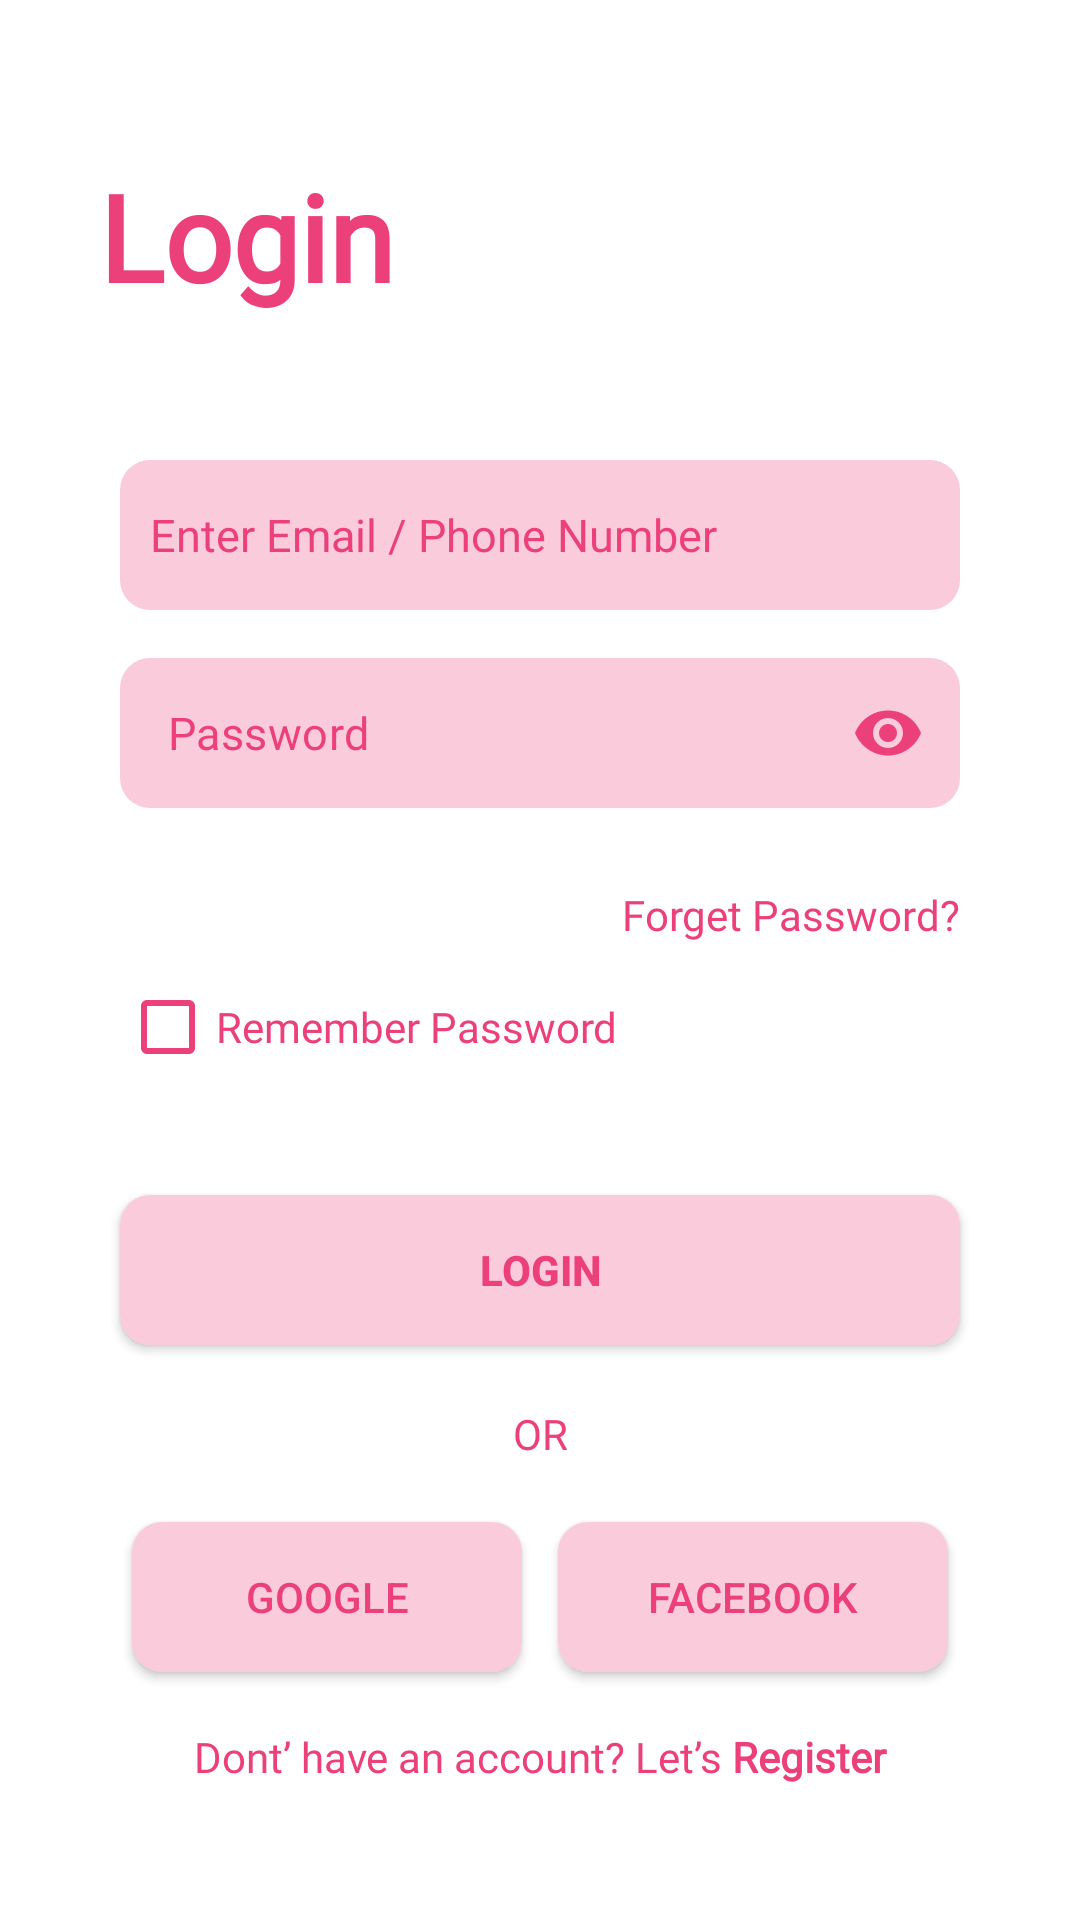

The Android layout XML behind this screen, and the referenced resources:
<!-- AndroidManifest.xml: application theme Theme.Maket -->
<!-- res/layout/activity_main.xml -->
<?xml version="1.0" encoding="utf-8"?>
<androidx.constraintlayout.widget.ConstraintLayout xmlns:android="http://schemas.android.com/apk/res/android"
    xmlns:app="http://schemas.android.com/apk/res-auto"
    xmlns:tools="http://schemas.android.com/tools"
    android:layout_width="match_parent"
    android:layout_height="match_parent"
    tools:context=".MainActivity">


    <TextView
        android:id="@+id/header_title"
        android:layout_width="wrap_content"
        android:layout_height="wrap_content"
        android:layout_marginTop="52dp"
        android:fontFamily="@font/sf_pro_display_medium"
        android:text="@string/bold_login"
        android:textColor="@color/MainColor"
        android:textSize="40dp"
        app:layout_constraintEnd_toEndOf="parent"
        app:layout_constraintHorizontal_bias="0.126"
        app:layout_constraintStart_toStartOf="parent"
        app:layout_constraintTop_toTopOf="parent" />



    <EditText
        android:id="@+id/editTextEmailReg"
        android:padding="10dp"
        android:layout_width="match_parent"
        android:layout_height="50dp"
        android:layout_marginTop="48dp"
        android:layout_marginRight="40dp"
        android:layout_marginLeft="40dp"
        android:background="@drawable/text_box"
        android:ems="10"
        android:fontFamily="@font/sf_pro_display_medium"
        android:inputType="textPersonName"
        android:hint="Enter Email / Phone Number"
        android:textColor="@color/MainColor"
        android:textSize="15dp"
        android:textColorHint="@color/MainColor"
        app:layout_constraintEnd_toEndOf="parent"
        app:layout_constraintHorizontal_bias="0.0"
        app:layout_constraintStart_toStartOf="parent"
        app:layout_constraintTop_toBottomOf="@+id/header_title" />


    <com.google.android.material.textfield.TextInputLayout
        android:layout_width="match_parent"
        android:id="@+id/pp"
        android:layout_height="76dp"
        tools:layout_editor_absoluteX="-5dp"
        tools:layout_editor_absoluteY="292dp"
        app:layout_constraintTop_toBottomOf="@id/editTextEmailReg"
        tools:ignore="MissingConstraints"
        android:textColorHint="@drawable/text"
        app:passwordToggleEnabled="true"
        app:passwordToggleTint="@color/MainColor"
        android:background="@color/white"
        app:boxStrokeWidth="0dp"
        app:boxStrokeWidthFocused="0dp"
        app:hintEnabled="false"
        >

        <EditText
            android:id="@+id/editTextPasswordReg"
            android:layout_width="match_parent"

            android:layout_height="50dp"
            android:layout_marginLeft="40dp"
            android:layout_marginTop="16dp"
            android:layout_marginRight="40dp"
            android:background="@drawable/text_box"
            android:ems="10"
            android:fontFamily="@font/sf_pro_display_medium"
            android:hint="Password"
            android:inputType="textPassword"
            android:padding="10dp"
            android:textColor="@color/MainColor"
            android:textColorHint="@color/MainColor"

            android:textSize="15dp"
            app:layout_constraintEnd_toEndOf="parent"
            app:layout_constraintStart_toStartOf="parent"
            app:layout_constraintTop_toBottomOf="@+id/editTextEmailReg" />

    </com.google.android.material.textfield.TextInputLayout>


    <TextView
        android:id="@+id/textForgetPass"
        android:layout_width="wrap_content"
        android:layout_height="wrap_content"
        android:layout_marginTop="16dp"
        android:layout_marginEnd="40dp"
        android:fontFamily="@font/sf_pro_display_medium"
        android:text="Forget Password?"
        android:textColor="@color/MainColor"
        app:layout_constraintEnd_toEndOf="parent"
        app:layout_constraintTop_toBottomOf="@+id/pp" />

    <androidx.appcompat.widget.AppCompatButton
        android:id="@+id/buttonRegister"
        android:layout_width="fill_parent"
        android:layout_height="50dp"
        android:layout_marginTop="32dp"
        android:background="@drawable/button"
        android:text="@string/bold_login"
        android:textColor="@drawable/text"
        android:layout_marginRight="40dp"
        android:layout_marginLeft="40dp"
        app:layout_constraintEnd_toEndOf="parent"
        app:layout_constraintHorizontal_bias="0.0"
        app:layout_constraintStart_toStartOf="parent"
        app:layout_constraintTop_toBottomOf="@+id/checkBoxAgree" />


    <CheckBox
        android:id="@+id/checkBoxAgree"
        android:layout_width="wrap_content"
        android:layout_height="wrap_content"
        android:layout_marginTop="4dp"
        android:buttonTint="@color/MainColor"
        android:fontFamily="@font/sf_pro_display_medium"

        android:minHeight="48dp"
        android:text="Remember Password"
        android:textColor="@drawable/check_box"
        android:theme="@style/MyRadioButton"
        app:layout_constraintStart_toStartOf="@+id/editTextEmailReg"
        app:layout_constraintTop_toBottomOf="@+id/textForgetPass" />

    <androidx.appcompat.widget.AppCompatButton
        android:id="@+id/buttonLoginFacebook"
        android:layout_width="130dp"
        android:layout_height="50dp"
        android:layout_marginTop="20dp"
        android:layout_marginEnd="4dp"
        android:background="@drawable/button"
        android:text="facebook"
        android:onClick="goFacebook"
        android:textColor="@drawable/text"
        app:layout_constraintEnd_toEndOf="@id/editTextEmailReg"
        app:layout_constraintHorizontal_weight="1"
        app:layout_constraintTop_toBottomOf="@+id/textView4" />

    <androidx.appcompat.widget.AppCompatButton
        android:id="@+id/buttonLoginGoogle"
        android:layout_width="130dp"
        android:layout_height="50dp"
        android:layout_marginStart="4dp"
        android:layout_marginTop="20dp"
        android:background="@drawable/button"
        android:text="google"
        android:onClick="goGoogle"
        android:textColor="@drawable/text"
        app:layout_constraintStart_toStartOf="@id/editTextEmailReg"
        app:layout_constraintTop_toBottomOf="@+id/textView4" />

    <androidx.constraintlayout.widget.Guideline
        android:id="@+id/guideline4"
        android:layout_width="wrap_content"
        android:layout_height="wrap_content"
        android:orientation="vertical"
        app:layout_constraintGuide_percent="0.5" />

    <TextView
        android:id="@+id/textView4"
        android:layout_width="wrap_content"
        android:layout_height="wrap_content"
        android:layout_marginTop="20dp"
        android:fontFamily="@font/sf_pro_display_medium"
        android:text="OR"
        android:textColor="@color/MainColor"
        app:layout_constraintEnd_toEndOf="parent"
        app:layout_constraintStart_toStartOf="parent"
        app:layout_constraintTop_toBottomOf="@+id/buttonRegister" />

    <TextView
        android:id="@+id/textViewGoToAutorization"
        android:layout_width="wrap_content"
        android:layout_height="wrap_content"
        android:layout_marginBottom="16dp"
        android:fontFamily="@font/sf_pro_display_medium"
        android:minHeight="48dp"
        android:onClick="goRegister"
        android:text="@string/no_acc"
        android:textColor="@color/MainColor"
        app:layout_constraintBottom_toBottomOf="parent"
        app:layout_constraintEnd_toEndOf="parent"
        app:layout_constraintStart_toStartOf="parent" />

</androidx.constraintlayout.widget.ConstraintLayout>
<!-- resources referenced by this layout -->
<resources>
  <color name="MainColor">#EC407A</color>
  <color name="white">#FFFFFFFF</color>
  <!-- drawable button (drawable) -->
  <?xml version="1.0" encoding="utf-8"?>
  <selector xmlns:android="http://schemas.android.com/apk/res/android">
  
  
      <item android:state_pressed="false">
  
          <shape xmlns:android="http://schemas.android.com/apk/res/android" android:shape="rectangle">
  
           <solid android:color="@color/HelpColor" />
              <corners android:bottomRightRadius="10dp"
          android:bottomLeftRadius="10dp"
          android:topRightRadius="10dp"
          android:topLeftRadius="10dp"/>
          </shape>
      </item>
  
      <item android:state_pressed="true">
  
          <shape xmlns:android="http://schemas.android.com/apk/res/android" android:shape="rectangle">
  
              <solid android:color="@color/MainColor" />
              <corners android:bottomRightRadius="10dp"
                  android:bottomLeftRadius="10dp"
                  android:topRightRadius="10dp"
                  android:topLeftRadius="10dp"/>
          </shape>
      </item>
  </selector>
  <!-- drawable check_box (drawable) -->
  <?xml version="1.0" encoding="utf-8"?>
  <selector xmlns:android="http://schemas.android.com/apk/res/android">
  
      <item android:state_checked="false" android:color="@color/MainColor" />
      <item android:state_checked="true" android:color="@color/MainColor" />
  
  </selector>
  <!-- drawable text (drawable) -->
  <?xml version="1.0" encoding="utf-8"?>
  <selector xmlns:android="http://schemas.android.com/apk/res/android">
  
          <item android:state_pressed="false" android:color="@color/MainColor" />
          <item android:state_pressed="true" android:color="@color/white" />
  
  
  
  
  </selector>
  <!-- drawable text_box (drawable) -->
  <?xml version="1.0" encoding="utf-8"?>
  <selector xmlns:android="http://schemas.android.com/apk/res/android">
     <item>
  
          <shape android:shape="rectangle">
              <solid android:color="@color/HelpColor" />
              <corners android:radius="10dip"/>
          </shape>
      </item>
  
  </selector>
  <string name="bold_login"><b>Login</b></string>
  <string name="no_acc">Dont’ have an account? Let’s <b>Register</b></string>
  <style name="MyRadioButton" parent="Theme.AppCompat.NoActionBar">
          <item name="colorControlNormal">@color/MainColor</item>
          <item name="colorControlActivated">@color/MainColor</item>
  
  
      </style>
  <style name="Theme.Maket" parent="Theme.MaterialComponents.DayNight.NoActionBar">
          
          <item name="colorPrimary">@color/MainColor</item>
          <item name="colorPrimaryVariant">@color/MainColor</item>
          <item name="colorOnPrimary">@color/white</item>
          
          <item name="colorSecondary">@color/teal_200</item>
          <item name="colorSecondaryVariant">@color/teal_700</item>
          <item name="colorOnSecondary">@color/black</item>
          
          <item name="android:statusBarColor">?attr/colorPrimaryVariant</item>
          
      </style>
  <color name="HelpColor">#FACCDB</color>
  <color name="teal_200">#FF03DAC5</color>
  <color name="teal_700">#FF018786</color>
  <color name="black">#FF000000</color>
</resources>
